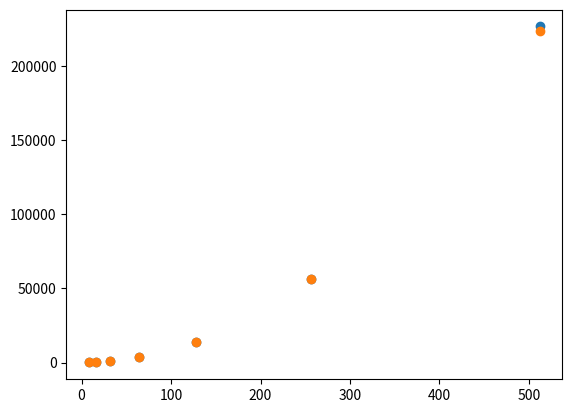

Source code (Python):
import numpy as np  #some obvious imports
import matplotlib.pyplot as plt


cross04 = 16.0
cross08 = 54.2
cross16 = 218.4
cross32 = 860.0
cross64 = 3468.8
cross128 = 13902.25
cross256 = 56137.75
cross512 = 223300
cross1024 = 904140

zmean08 = 1.6207591754650577
zmean16 = 1.6569854820570493
zmean32 = 1.6832626654995078
zmean64 = 1.701014392895422
zmean128 = 1.7130958601465291
zmean256 = 1.719254132250036
zmean512 = 1.72448



"""
TASK 2D


"""

A = [8,16,32,64,128,256,512]


B = []
def theoreticalcross(zmean,L):
    A = (zmean*(L**2)/2)*(1 + (1/L))
    return A


plt.scatter(A, [theoreticalcross(zmean08,8), theoreticalcross(zmean16,16), theoreticalcross(zmean32,32), theoreticalcross(zmean64,64),
theoreticalcross(zmean128, 128), theoreticalcross(zmean256,256), theoreticalcross(zmean512,512)])
plt.scatter(A, [cross08,cross16,cross32,cross64,cross128,cross256,cross512])
plt.show()
